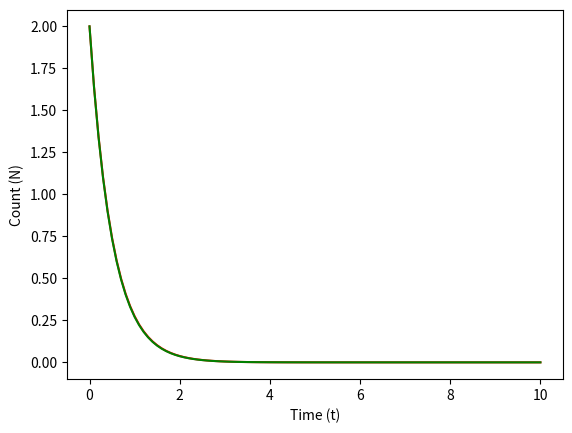

This chart was generated by the following Python code:
# -*- coding: utf-8 -*-
"""
Radioactive Decay - Midpoint Method

Radioactive decay occurs when unstable nuclei spontaneously breakdown into more
stable nuclei in a process that releases energy and matter from the nucleus.
The radioactive decay rate describes the average number of decays that occur
per unit time. The formula for the decay rate is as follows:

                                dN/dt = -λ * N

Where:
    
dN/dt - The first order differential of the number of nuclei with respect to time
λ - The decay constant
N - The number of nuclei

This programme will use the midpoint method of differentiation and matplotlib
to calculate and plot the decay rate equation. The expected values will also be
calculated and graphed as a comparison.
"""

# Import libraries
import numpy as np
from matplotlib import pyplot as plt

# Constants
N0 = 2            # Initial quantity
decay_const = 2   # Decay constant (lambda)
t_min = 0         # Start time
t_max = 10        # End time
steps = 100       # Number of steps
t_step = (t_max - t_min) / steps    # Step intervals for time
t_mp = t_step/2   # t midpoint value

# Predeclare lists for plotting
t_list = [] # x component (Time)
N_list = [] # y component (Calculated quantity)
N_ana = []  # y component (Expected quantity)

def slope(t, N):
    '''
    Parameters
    ----------
    t : TYPE: Float
        DESCRIPTION: Time (Redundant)
    N : TYPE: Float
        DESCRIPTION: Quantity

    Returns
    -------
    TYPE: Float
    DESCRIPTION: Calculates and returns the slope of the 
                 graph at specified point
    '''
    return -decay_const * N

""" Midpoint Method: """
# Set initial N value
N = N0
# Loop from t_min to t_max at intervals of t_step
for t in np.arange(t_min, t_max + t_step, t_step):
    # Append current t value (x component) to t_list
    t_list.append(t)
    # Append current N value (y component) to N_list
    N_list.append(N)
    # Calculate and append expected N value to N_ana list
    N_ana.append(N0*np.exp(-decay_const * t))
    # Calculate N midpoint value
    N_mp = N + slope(t, N) * t_mp
    # Calculate new N1 value using the midpoint slope
    N1 = N + slope(t, N_mp) * t_step
    # Set new N value to N1
    N = N1

""" Plot """
# Set x-axis label
plt.xlabel('Time (t)')
# Set y-axis label
plt.ylabel('Count (N)')
# Plot midpoint method in red
plt.plot(t_list, N_list, 'r')
# Plot algebraic solution method in green
plt.plot(t_list, N_ana, 'g')
